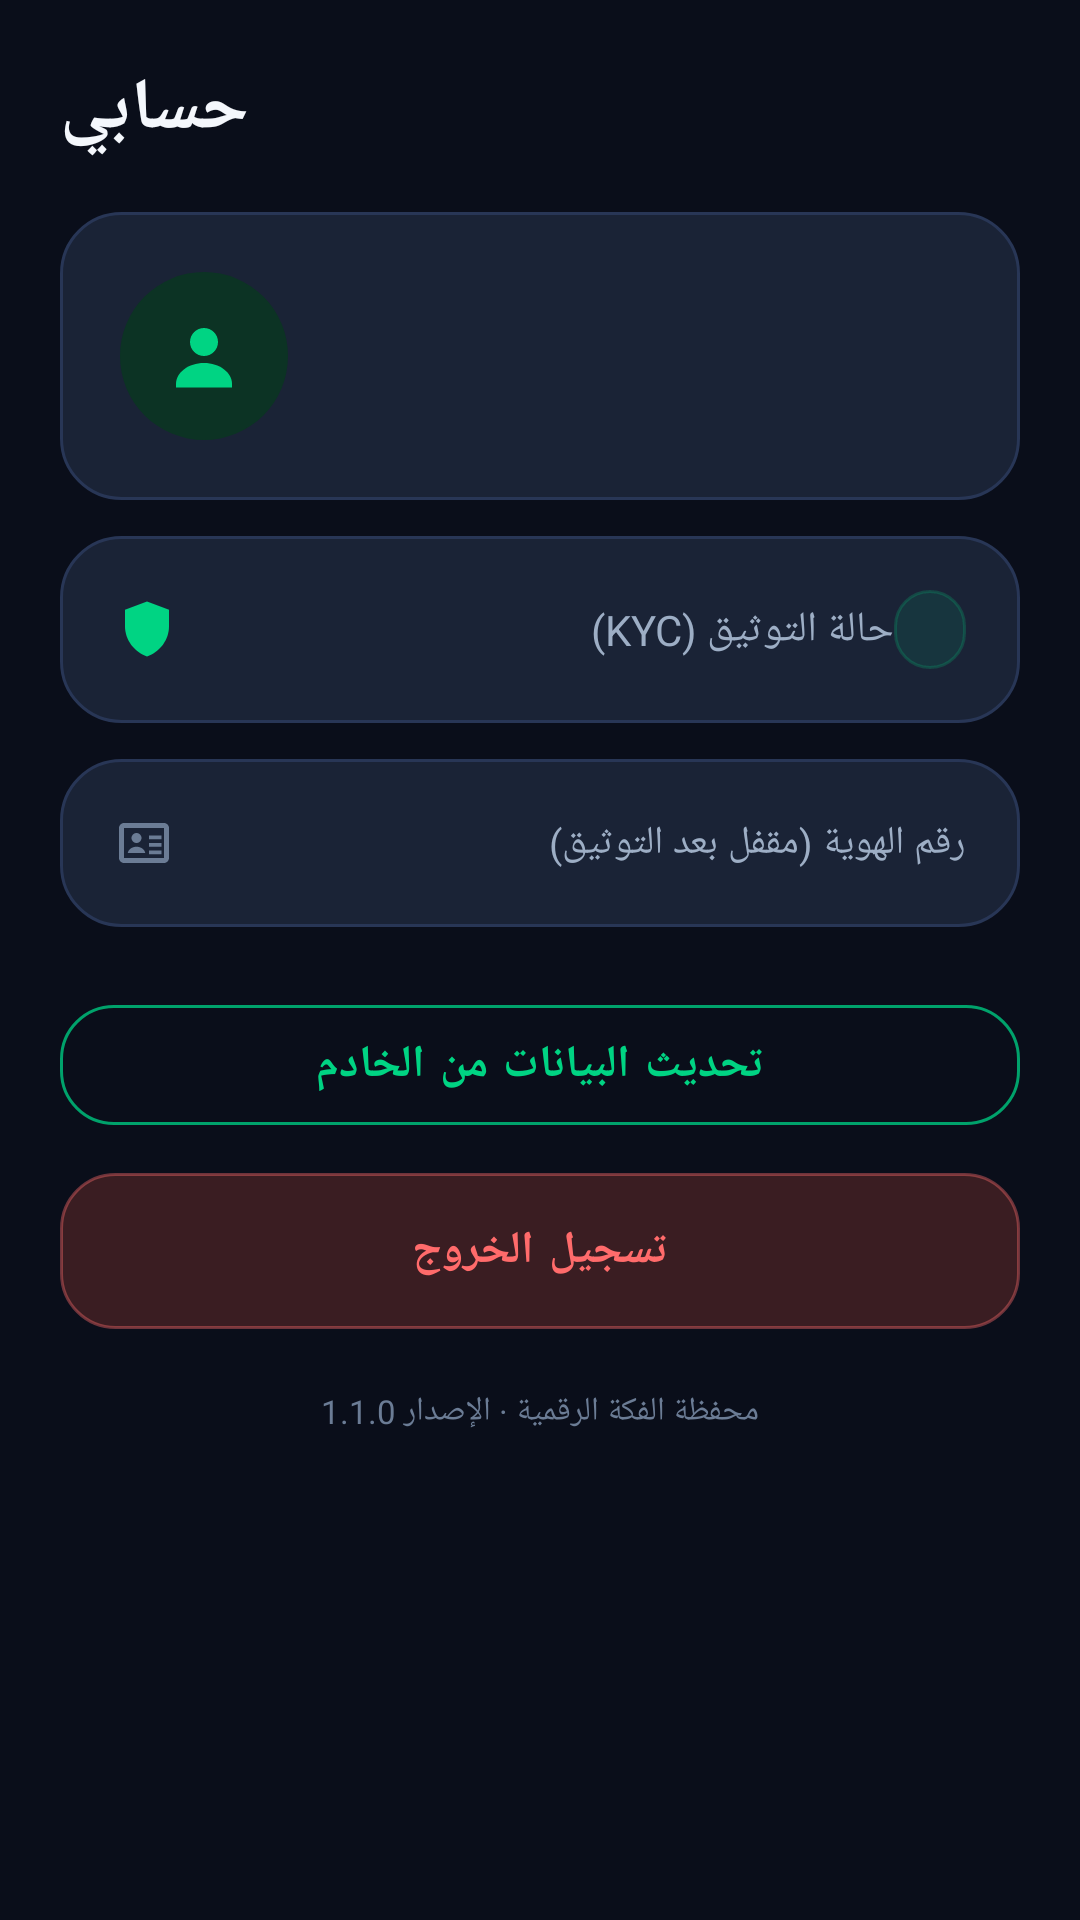

Produce the Android XML layout that renders to this screen, including the resource entries it uses.
<!-- AndroidManifest.xml: application theme Theme.Fakah -->
<!-- res/layout/fragment_profile.xml -->
<?xml version="1.0" encoding="utf-8"?>
<ScrollView xmlns:android="http://schemas.android.com/apk/res/android"
    xmlns:app="http://schemas.android.com/apk/res-auto"
    android:layout_width="match_parent"
    android:layout_height="match_parent"
    android:scrollbars="none"
    android:overScrollMode="never">

    <LinearLayout
        android:layout_width="match_parent"
        android:layout_height="wrap_content"
        android:orientation="vertical"
        android:padding="20dp">

        <TextView
            android:layout_width="wrap_content"
            android:layout_height="wrap_content"
            android:text="حسابي"
            android:textSize="24sp"
            android:textStyle="bold"
            android:textColor="@color/textPrimary"/>

        
        <LinearLayout
            android:layout_width="match_parent"
            android:layout_height="wrap_content"
            android:orientation="horizontal"
            android:gravity="center_vertical"
            android:background="@drawable/bg_tx_row"
            android:padding="20dp"
            android:layout_marginTop="18dp">

            <FrameLayout
                android:layout_width="56dp"
                android:layout_height="56dp"
                android:background="@drawable/bg_circle_icon">

                <ImageView
                    android:layout_width="28dp"
                    android:layout_height="28dp"
                    android:layout_gravity="center"
                    android:src="@drawable/ic_profile"
                    app:tint="@color/primaryBright"
                    android:contentDescription=""/>
            </FrameLayout>

            <LinearLayout
                android:layout_width="0dp"
                android:layout_height="wrap_content"
                android:layout_weight="1"
                android:orientation="vertical"
                android:layout_marginStart="14dp">

                <TextView
                    android:id="@+id/tvName"
                    android:layout_width="wrap_content"
                    android:layout_height="wrap_content"
                    android:textSize="17sp"
                    android:textStyle="bold"
                    android:textColor="@color/textPrimary"/>

                <TextView
                    android:id="@+id/tvPhone"
                    android:layout_width="wrap_content"
                    android:layout_height="wrap_content"
                    android:layout_marginTop="2dp"
                    android:textSize="13sp"
                    android:textColor="@color/textSecondary"
                    android:textDirection="ltr"/>
            </LinearLayout>
        </LinearLayout>

        
        <LinearLayout
            android:layout_width="match_parent"
            android:layout_height="wrap_content"
            android:orientation="horizontal"
            android:gravity="center_vertical"
            android:background="@drawable/bg_tx_row"
            android:padding="18dp"
            android:layout_marginTop="12dp">

            <ImageView
                android:layout_width="22dp"
                android:layout_height="22dp"
                android:src="@drawable/ic_shield"
                app:tint="@color/primaryBright"
                android:contentDescription=""/>

            <TextView
                android:layout_width="0dp"
                android:layout_height="wrap_content"
                android:layout_weight="1"
                android:orientation="vertical"
                android:layout_marginStart="12dp"
                android:text="حالة التوثيق (KYC)"
                android:textSize="14sp"
                android:textColor="@color/textSecondary"/>

            <TextView
                android:id="@+id/tvKyc"
                android:layout_width="wrap_content"
                android:layout_height="wrap_content"
                android:background="@drawable/bg_chip"
                android:paddingStart="12dp"
                android:paddingEnd="12dp"
                android:paddingTop="5dp"
                android:paddingBottom="5dp"
                android:textSize="12sp"
                android:textStyle="bold"
                android:textColor="@color/primaryBright"/>
        </LinearLayout>

        
        <LinearLayout
            android:layout_width="match_parent"
            android:layout_height="wrap_content"
            android:orientation="vertical"
            android:background="@drawable/bg_tx_row"
            android:padding="18dp"
            android:layout_marginTop="12dp">

            <LinearLayout
                android:layout_width="match_parent"
                android:layout_height="wrap_content"
                android:orientation="horizontal"
                android:gravity="center_vertical">

                <ImageView
                    android:layout_width="20dp"
                    android:layout_height="20dp"
                    android:src="@drawable/ic_id"
                    android:contentDescription=""/>

                <TextView
                    android:layout_width="0dp"
                    android:layout_height="wrap_content"
                    android:layout_weight="1"
                    android:layout_marginStart="12dp"
                    android:text="رقم الهوية (مقفل بعد التوثيق)"
                    android:textSize="13sp"
                    android:textColor="@color/textSecondary"/>

                <TextView
                    android:id="@+id/tvNationalId"
                    android:layout_width="wrap_content"
                    android:layout_height="wrap_content"
                    android:textSize="14sp"
                    android:textStyle="bold"
                    android:textColor="@color/textPrimary"
                    android:textDirection="ltr"/>
            </LinearLayout>
        </LinearLayout>

        
        <com.google.android.material.button.MaterialButton
            android:id="@+id/btnRefresh"
            style="@style/Widget.Fakah.Button.Outline"
            android:layout_width="match_parent"
            android:layout_height="52dp"
            android:layout_marginTop="20dp"
            android:text="تحديث البيانات من الخادم"/>

        <com.google.android.material.button.MaterialButton
            android:id="@+id/btnLogout"
            android:layout_width="match_parent"
            android:layout_height="52dp"
            android:layout_marginTop="10dp"
            android:text="تسجيل الخروج"
            android:textSize="15sp"
            android:textStyle="bold"
            android:textColor="@color/danger"
            android:background="@drawable/bg_btn_danger"
            app:backgroundTint="@null"
            app:rippleColor="#33FF6B6B"/>

        <TextView
            android:layout_width="match_parent"
            android:layout_height="wrap_content"
            android:layout_marginTop="20dp"
            android:gravity="center"
            android:text="محفظة الفكة الرقمية · الإصدار 1.1.0"
            android:textSize="11sp"
            android:textColor="@color/textHint"/>
    </LinearLayout>
</ScrollView>
<!-- resources referenced by this layout -->
<resources>
  <color name="danger">#FF6B6B</color>
  <color name="primaryBright">#00D483</color>
  <color name="textHint">#6B7C95</color>
  <color name="textPrimary">#F4F7FC</color>
  <color name="textSecondary">#9DAEC5</color>
  <!-- drawable bg_btn_danger (drawable) -->
  <?xml version="1.0" encoding="utf-8"?>
  <ripple xmlns:android="http://schemas.android.com/apk/res/android" android:color="#33FF6B6B">
      <item>
          <shape android:shape="rectangle">
              <solid android:color="@color/dangerSoft"/>
              <corners android:radius="18dp"/>
              <stroke android:width="1dp" android:color="#66FF6B6B"/>
          </shape>
      </item>
  </ripple>
  <!-- drawable bg_chip (drawable) -->
  <?xml version="1.0" encoding="utf-8"?>
  <shape xmlns:android="http://schemas.android.com/apk/res/android">
      <solid android:color="#1A00D483"/>
      <corners android:radius="30dp"/>
      <stroke android:width="1dp" android:color="#3300D483"/>
  </shape>
  <!-- drawable bg_circle_icon (drawable) -->
  <?xml version="1.0" encoding="utf-8"?>
  <shape xmlns:android="http://schemas.android.com/apk/res/android" shape="oval">
      <solid android:color="@color/primarySoft"/>
  </shape>
  <!-- drawable bg_tx_row (drawable) -->
  <?xml version="1.0" encoding="utf-8"?>
  <shape xmlns:android="http://schemas.android.com/apk/res/android">
      <solid android:color="@color/bgCard"/>
      <corners android:radius="20dp"/>
      <stroke android:width="1dp" android:color="@color/cardStroke"/>
  </shape>
  <!-- drawable ic_profile (drawable) -->
  <vector xmlns:android="http://schemas.android.com/apk/res/android" android:width="24dp" android:height="24dp" android:viewportWidth="24" android:viewportHeight="24">
      <path android:fillColor="#FFFFFF" android:pathData="M12,4c-2.2,0 -4,1.8 -4,4s1.8,4 4,4 4,-1.8 4,-4 -1.8,-4 -4,-4z"/>
      <path android:fillColor="#FFFFFF" android:pathData="M4,20c0,-3.3 3.6,-6 8,-6s8,2.7 8,6v1H4v-1z"/>
  </vector>
  <!-- drawable ic_shield (drawable) -->
  <vector xmlns:android="http://schemas.android.com/apk/res/android" android:width="24dp" android:height="24dp" android:viewportWidth="24" android:viewportHeight="24">
      <path android:fillColor="#FFFFFF" android:pathData="M12,2l8,3v6c0,5 -3.4,9.4 -8,11 -4.6,-1.6 -8,-6 -8,-11V5l8,-3z"/>
      <path android:fillColor="#00C27E" android:pathData="M10.2,13.4l-2.1,-2.1 -1.4,1.4 3.5,3.5 7,-7 -1.4,-1.4 -5.6,5.6z"/>
  </vector>
  <style name="Widget.Fakah.Button.Outline" parent="Widget.MaterialComponents.Button.OutlinedButton">
          <item name="android:textSize">15sp</item>
          <item name="android:textStyle">bold</item>
          <item name="android:textColor">@color/primaryBright</item>
          <item name="strokeColor">@color/primaryDeep</item>
          <item name="strokeWidth">1dp</item>
          <item name="cornerRadius">18dp</item>
      </style>
  <color name="dangerSoft">#3A1D22</color>
  <color name="primarySoft">#0C3324</color>
  <color name="bgCard">#1A2336</color>
  <color name="cardStroke">#283656</color>
  <color name="primaryDeep">#00A26B</color>
  <color name="primary">#00C27E</color>
  <color name="onPrimary">#06281B</color>
  <color name="accentBlue">#4C8DFF</color>
  <color name="accentGold">#FFC85C</color>
  <color name="bg">#0A0E1A</color>
  <color name="bgNav">#0E1526</color>
  <style name="ThemeOverlay.Fakah.Dialog" parent="ThemeOverlay.MaterialComponents.Dialog.Alert">
          <item name="colorPrimary">@color/primary</item>
          <item name="android:windowBackground">@color/bgCard</item>
          <item name="android:textColorPrimary">@color/textPrimary</item>
          <item name="android:textColor">@color/textPrimary</item>
          <item name="buttonBarPositiveButtonStyle">@style/Widget.Fakah.DialogButton</item>
          <item name="buttonBarNegativeButtonStyle">@style/Widget.Fakah.DialogButton</item>
      </style>
  <style name="Widget.Fakah.DialogButton" parent="Widget.MaterialComponents.Button.TextButton.Dialog">
          <item name="android:textColor">@color/primaryBright</item>
      </style>
</resources>
